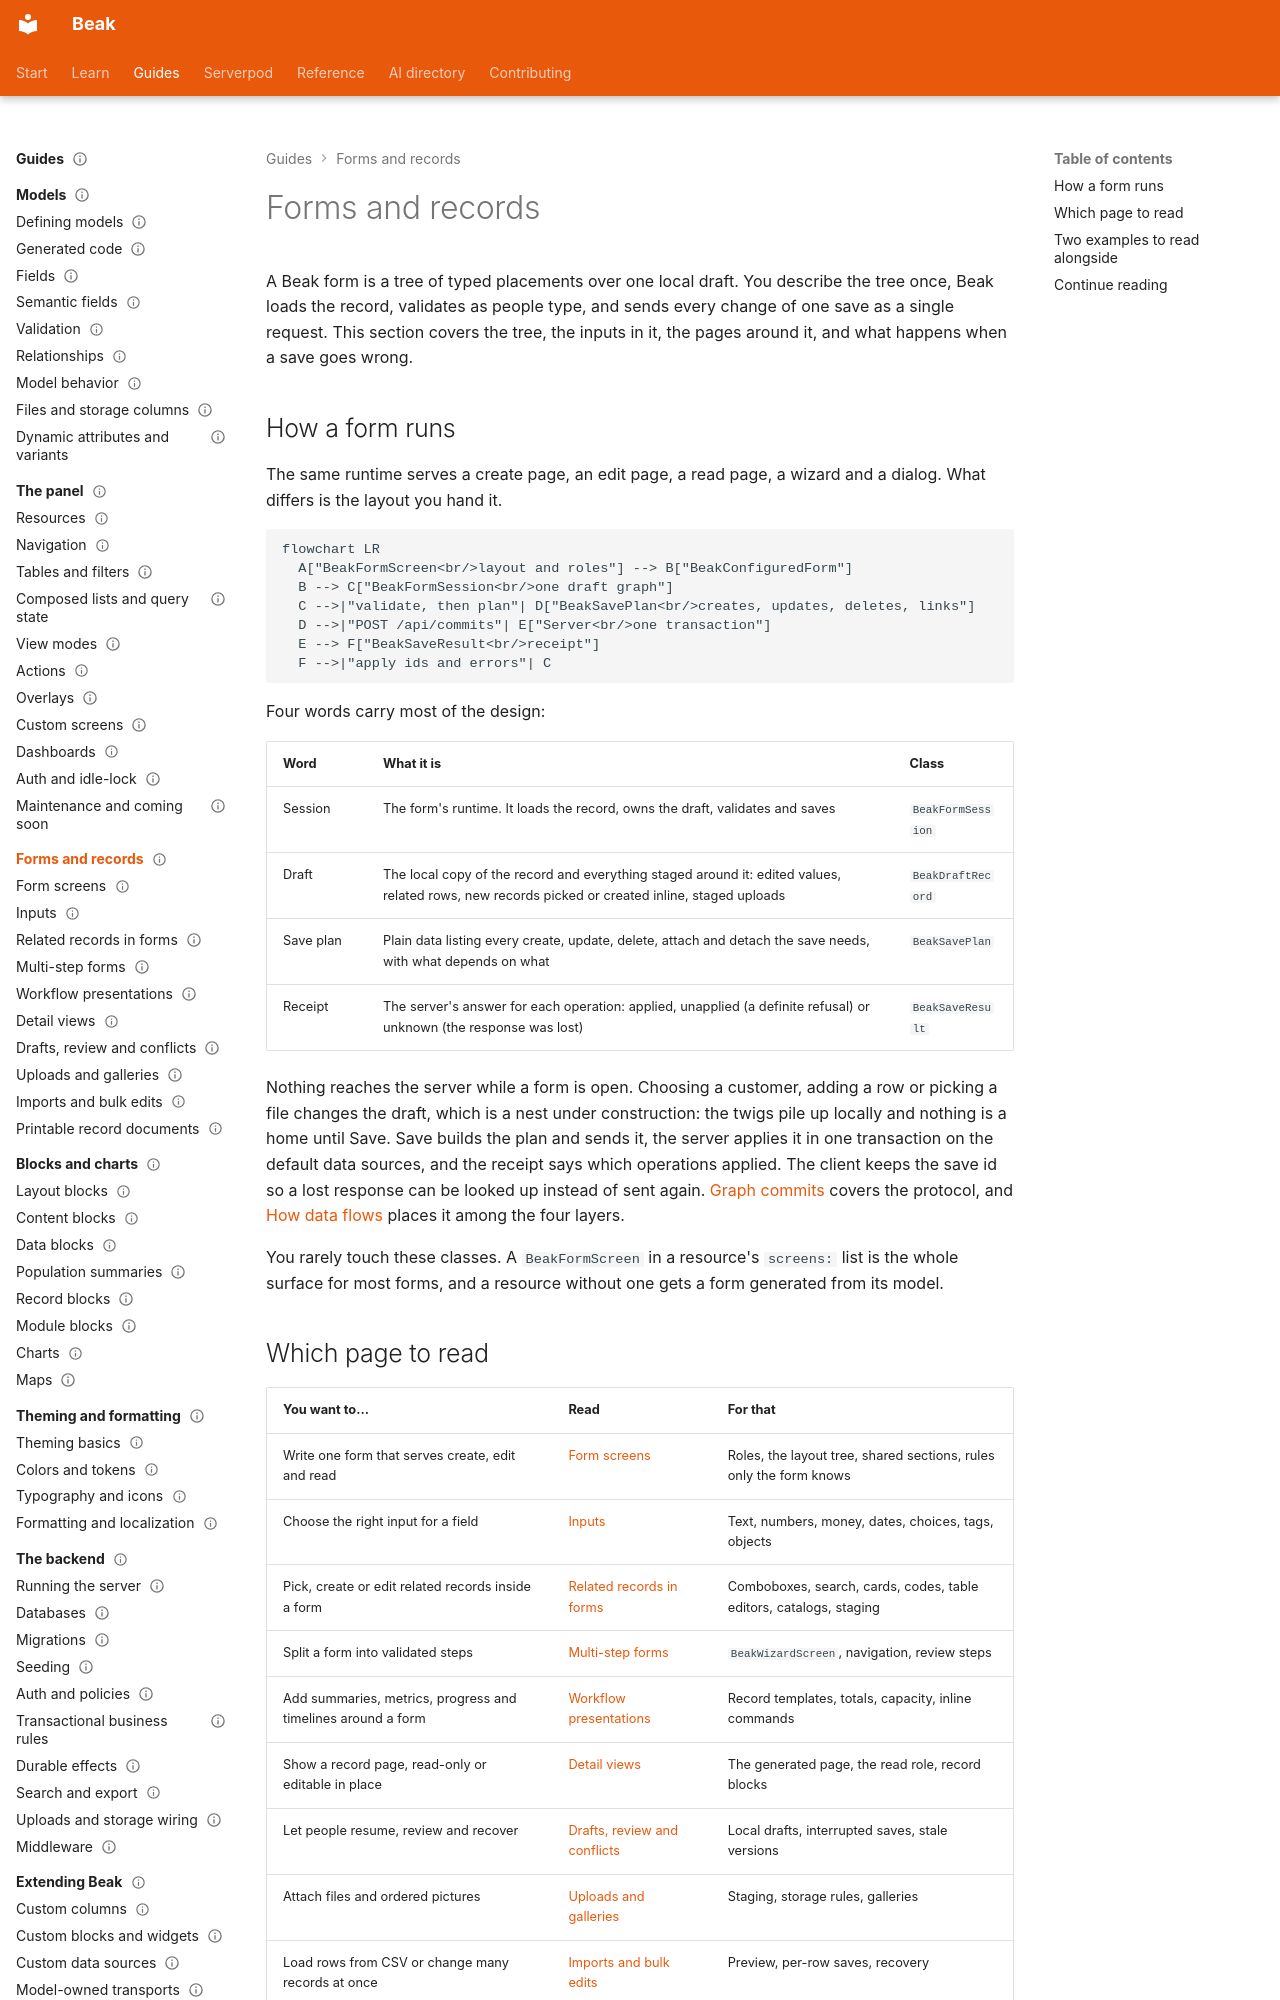

repository: SimonErich/beak · page: forms/index.html · generator: mkdocs

---
title: Forms and records
description: How a Beak form runs, from layout to draft, save plan and receipt, and which page covers form screens, inputs, related records, wizards, uploads and imports.
type: index
audience: [beginner, expert]
status: stable
---

# Forms and records

A Beak form is a tree of typed placements over one local draft. You describe the tree once, Beak loads the record, validates as people type, and sends every change of one save as a single request. This section covers the tree, the inputs in it, the pages around it, and what happens when a save goes wrong.

## How a form runs

The same runtime serves a create page, an edit page, a read page, a wizard and a dialog. What differs is the layout you hand it.

```mermaid
flowchart LR
  A["BeakFormScreen<br/>layout and roles"] --> B["BeakConfiguredForm"]
  B --> C["BeakFormSession<br/>one draft graph"]
  C -->|"validate, then plan"| D["BeakSavePlan<br/>creates, updates, deletes, links"]
  D -->|"POST /api/commits"| E["Server<br/>one transaction"]
  E --> F["BeakSaveResult<br/>receipt"]
  F -->|"apply ids and errors"| C
```

Four words carry most of the design:

| Word | What it is | Class |
| --- | --- | --- |
| Session | The form's runtime. It loads the record, owns the draft, validates and saves | `BeakFormSession` |
| Draft | The local copy of the record and everything staged around it: edited values, related rows, new records picked or created inline, staged uploads | `BeakDraftRecord` |
| Save plan | Plain data listing every create, update, delete, attach and detach the save needs, with what depends on what | `BeakSavePlan` |
| Receipt | The server's answer for each operation: applied, unapplied (a definite refusal) or unknown (the response was lost) | `BeakSaveResult` |

Nothing reaches the server while a form is open. Choosing a customer, adding a row or picking a file changes the draft, which is a nest under construction: the twigs pile up locally and nothing is a home until Save. Save builds the plan and sends it, the server applies it in one transaction on the default data sources, and the receipt says which operations applied. The client keeps the save id so a lost response can be looked up instead of sent again. [Graph commits](../architecture/graph-commits.md) covers the protocol, and [How data flows](../concepts/how-data-flows.md) places it among the four layers.

You rarely touch these classes. A `BeakFormScreen` in a resource's `screens:` list is the whole surface for most forms, and a resource without one gets a form generated from its model.
